Run: headless pygame with SDL's dummy video driver; simulated clock (each Clock.tick advances the game by its frame time, no real sleeping); random seed 0; keys injected as events and as key.get_pressed() state; no mouse input.
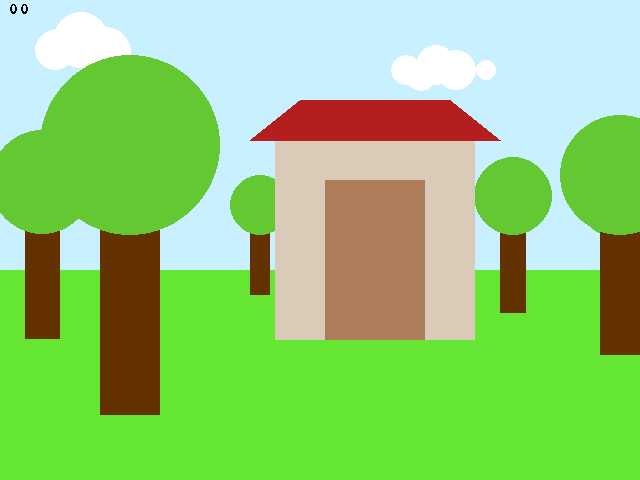
Frame 1 of 4 · flips 1–60 · no input
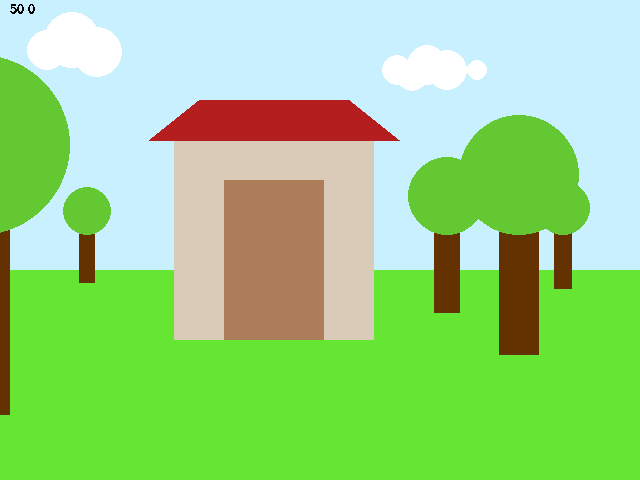
Frame 2 of 4 · flips 61–180 · tapped SPACE, RETURN · held RIGHT (→), D
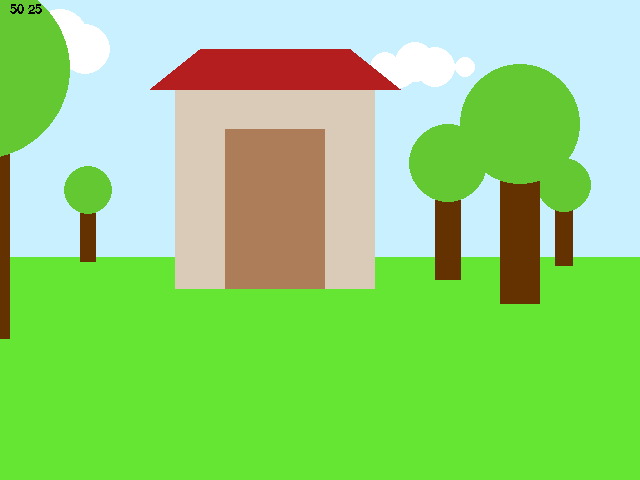
Frame 3 of 4 · flips 181–300 · held DOWN (↓), S
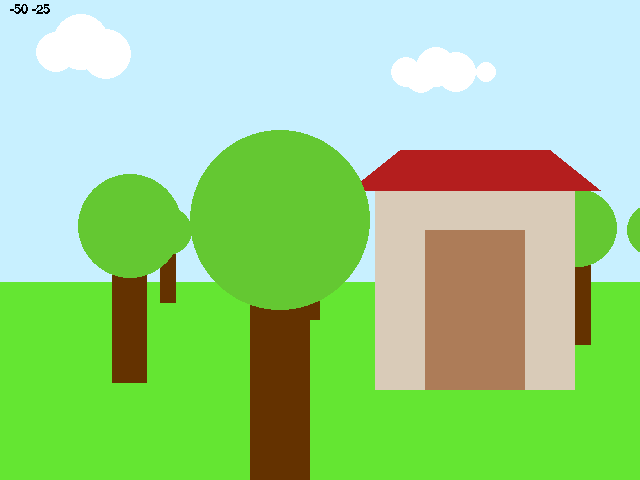
Frame 4 of 4 · flips 301–420 · held LEFT (←), A, UP (↑), W

The pygame program that drew these frames:

import pygame
import random
import math
from pygame.locals import K_ESCAPE, K_q, KEYDOWN, QUIT

pygame.init()
pygame.font.init()

WIDTH = 640
HEIGHT = 480
SIZE = (WIDTH, HEIGHT)
screen = pygame.display.set_mode(SIZE)
clock = pygame.time.Clock()

stats_font = pygame.font.SysFont('Arial', 20)
speech_font = pygame.font.SysFont('Comic sans', 50)

speed_x = 0
speed_y = 0
friction = 0.2
cam_x = 0
cam_y = 0

cloud_x = 0
cloud_timer = 0
cloud_direction = "right"

play_animation = False
frame = 0

guy_x = 1
guy_y = 1

door_open = False

def draw_tree(distance, x):
	pygame.draw.rect(screen,(100,50,0),(cam_x*distance+x,cam_y*distance+(235-distance*30),20*distance,90*distance))
	pygame.draw.circle(screen,(100,200,50),(cam_x*distance+x +(10*distance),cam_y*distance+(235-distance*30)),30*distance)

def drawGuy(distance, x): #this hurts my brain and still doesn't work as intended. whatever
	#what do you think i am, a graphic designer?
	gx = cam_x*distance+x
	gy = cam_y*distance
	#head
	pygame.draw.circle(screen,(0,0,0),(gx,gy+(250-distance*30)),15*distance)
	#body
	pygame.draw.rect(screen,(0,0,0),(gx-3*distance,gy+230-(distance-1)*15,6*distance,35*distance))
	#arms
	pygame.draw.rect(screen,(0,0,0),(gx-15*distance,gy+240-(distance-1)*5,30*distance,6*distance))
	#legs
	pygame.draw.rect(screen,(0,0,0),(gx-10*distance,gy+265+(distance-1)*15,20*distance,6*distance))
	pygame.draw.rect(screen,(0,0,0),(gx-10*distance,gy+265+(distance-1)*15,6*distance,30*distance))
	pygame.draw.rect(screen,(0,0,0),(gx+4*distance,gy+265+(distance-1)*15,6*distance,30*distance))

running = True
while running:
	for event in pygame.event.get():
		if event.type == KEYDOWN:
			if event.key == K_ESCAPE:
				running = False
			if event.key == K_q:
				play_animation = True
		elif event.type == QUIT:
			running = False
	
	keys = pygame.key.get_pressed()
	
	if keys[119] == True:  # w
		if cam_y < 25:
			speed_y += 1
	if keys[97] == True:  # a
		if cam_x < 50:
			speed_x += 1
	if keys[115] == True:  # s
		if cam_y > -25:
			speed_y -= 1
	if keys[100] == True:  # d
		if cam_x > -50:
			speed_x -= 1

	if cam_x > 50:
		cam_x = 50
	elif cam_x < -50:
		cam_x = -50
		
	if cam_y > 25:
		cam_y = 25
	elif cam_y < -25:
		cam_y = -25
	
	speed_x *= 1 - friction
	speed_y *= 1 - friction
	cam_x += speed_x
	cam_y += speed_y
	
	if cloud_direction == "right":
		if cloud_x <= 10:
			cloud_x += 0.1
		else:
			cloud_direction = "left"
	elif cloud_direction == "left":
		if cloud_x >= -10:
			cloud_x -= 0.1
		else:
			cloud_direction = "right"
	
	if play_animation == True:
		door_open = True
		if frame < 30:
			guy_y = 2.0 #controls guy drawing
			guy_x = 375
		elif frame < 50:
			guy_y += 0.2
		elif frame > 120 and frame < 145:
			guy_y -= 0.2
		elif frame > 150:
			door_open = False
			play_animation = False
			frame = -1
		frame+=1


##################

	#sky
	screen.fill((200, 240, 255))
	#clouds
	pygame.draw.circle(screen,(255,255,255),(cam_x*0.1+50 +cloud_x,cam_y*0.1+50),20)
	pygame.draw.circle(screen,(255,255,255),(cam_x*0.1+75 +cloud_x,cam_y*0.1+40),28)
	pygame.draw.circle(screen,(255,255,255),(cam_x*0.1+100+cloud_x,cam_y*0.1+52),25)
	
	pygame.draw.circle(screen,(255,255,255),(cam_x*0.1+400+cloud_x,cam_y*0.1+70),15)
	pygame.draw.circle(screen,(255,255,255),(cam_x*0.1+415+cloud_x,cam_y*0.1+75),16)
	pygame.draw.circle(screen,(255,255,255),(cam_x*0.1+430+cloud_x,cam_y*0.1+65),20)
	pygame.draw.circle(screen,(255,255,255),(cam_x*0.1+450+cloud_x,cam_y*0.1+70),20)
	pygame.draw.circle(screen,(255,255,255),(cam_x*0.1+480+cloud_x,cam_y*0.1+70),10)
	#grass
	pygame.draw.rect(screen, (100,230,50),(0,cam_y*0.5+270,WIDTH,HEIGHT))
	#path
	#pygame.draw.polygon(screen, (220,200,170),((cam_x*0.5+500,cam_y*0.5+270),(cam_x*0.5+550,cam_y*0.5+270),(cam_x*8+540,cam_y*8+600),(cam_x*8+400,cam_y*8+600)))

	draw_tree(0.8,120)
	draw_tree(0.9,600)
	draw_tree(1,250)
	draw_tree(1.3,500)
	draw_tree(1.75,25)
	
	#house
	pygame.draw.rect(screen, (217,203,184), (cam_x*2+275,cam_y*2+140,200,200))
	pygame.draw.rect(screen, (70,70,70), (cam_x*2+325,cam_y*2+180,100,160))
	pygame.draw.polygon(screen,(180,30,30),((cam_x*2+250,cam_y*2+140),(cam_x*2+500,cam_y*2+140),(cam_x*2+450,cam_y*2+100),(cam_x*2+300,cam_y*2+100)))
	if door_open == False:
		pygame.draw.rect(screen, (173, 124, 88), (cam_x*2+325,cam_y*2+180,100,160))
	elif door_open == True:
		pygame.draw.polygon(screen,(173,124,88),((cam_x*2+325,cam_y*2+180),(cam_x*2+325,cam_y*2+340),(cam_x*2.3+315,cam_y*2.2+344),(cam_x*2.3+315,cam_y*2.2+175)))
	

	draw_tree(2,600)
	draw_tree(3,100)
	
	if play_animation == True and frame < 145:
		drawGuy(guy_y,guy_x)
	if frame > 50 and frame < 100:
		speechtext = speech_font.render(("Yo"), False, (255,255,255))
		screen.blit(speechtext, (cam_x*6.2+360, cam_y*6.2+50))
	
	cameratext = stats_font.render(str(round(-cam_x)) + " " +str(round(-cam_y)), False, (0, 0, 0)) 
	screen.blit(cameratext, (10, 3))
		
	pygame.display.flip()
	clock.tick(30)


pygame.quit()
